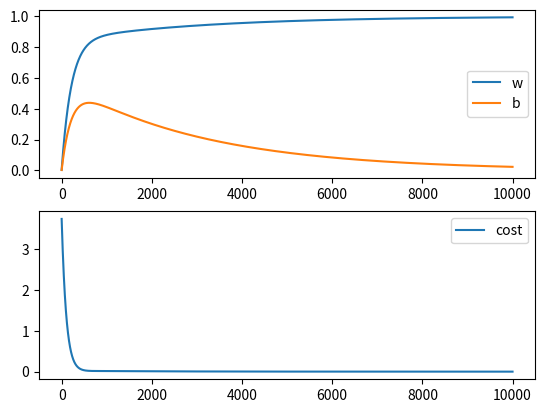

The matplotlib source for this figure:
import numpy as np
import matplotlib.pyplot as plt


x=np.array([1,2,3,4]) #This is the input features
y= np.array([1,2,3,4]) #This is the training set or output variable
m=x.shape[0] #Stores the length of x in m

def compute_cost(x,y,w,b): #funciton to compute cost
    sum=0
    m=x.shape[0]
    for i in range(m):
        f=w*x[i]+b #calculate predicted value f 
        sum=sum + ( f-y[i])**2 
    j=(1/(2*m))*sum #j is the cost
    return j

def compute_gradient(x,y,w,b):
    m=x.shape[0]
    dj_dw = 0
    dj_db = 0
    
    for i in range(m):
        f=w*x[i]+b
        dj_db_i=f-y[i]
        dj_dw_i=(f- y[i] )*x[i]
        dj_db += dj_db_i 
        dj_dw= dj_dw_i
    dj_db=dj_db/m
    dj_dw=dj_dw/m
    return dj_dw, dj_db

    


def gradient_descent(x,y,w_in, b_in, alpha, num_iters,cost_funtion, gradient_funciton ):
    w= w_in
    b= b_in
    cost_hist=[]
    param_hist=[]
    for i in range(num_iters):
        cost= compute_cost(x,y,w,b)
        cost_hist.append(cost)
        dj_dw,dj_db= compute_gradient(x,y,w,b)
        w= w-alpha*dj_dw
        b= b-alpha*dj_db
        param_hist.append([w,b])

    return w, b, cost_hist, param_hist


w_in, b_in =0,0 #intial values
iterations=10000 #number of iterations to perform gradient descent
lr=0.001 #learning rate
w,b,h,p=gradient_descent(x,y,w_in, b_in, lr, iterations, compute_cost, compute_gradient)
print(f"w&b: {w,b}")




plt.subplot(2,1,1)
plt.plot([x[0] for x in p] , label="w")
plt.plot([x[1] for x in p] , label="b")
plt.legend()
plt.subplot(2,1,2)
plt.plot(h, label= "cost")
plt.legend()
plt.show() 
